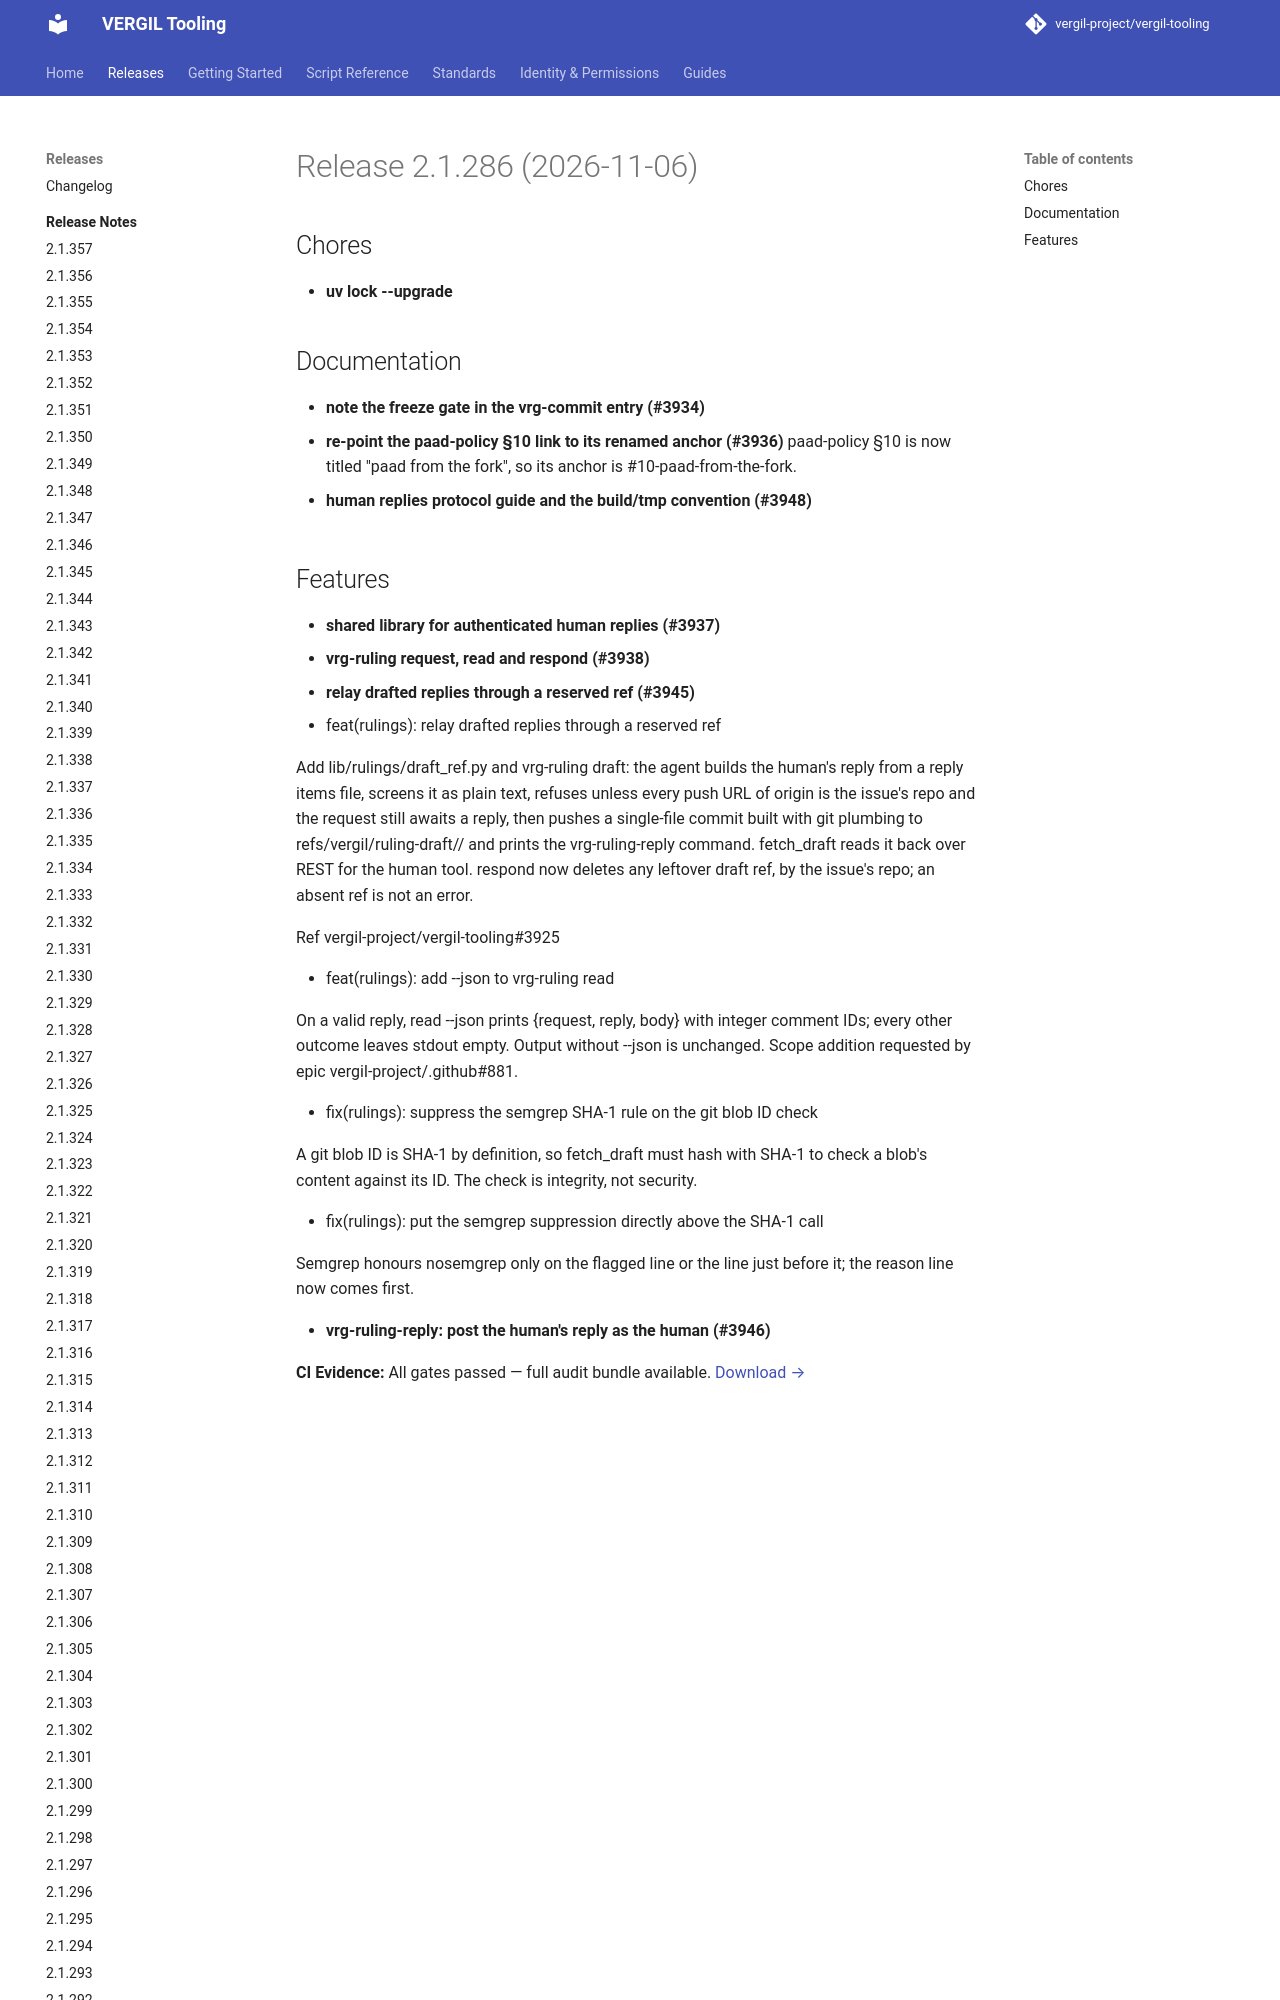

repository: vergil-project/vergil-tooling · page: dev/releases/v2.1.286/index.html · generator: mkdocs


# Release 2.1.286 (2026-11-06)

## Chores

- **uv lock --upgrade**

## Documentation

- **note the freeze gate in the vrg-commit entry (#3934)**
- **re-point the paad-policy §10 link to its renamed anchor (#3936)**
paad-policy §10 is now titled "paad from the fork", so its anchor is #10-paad-fro
